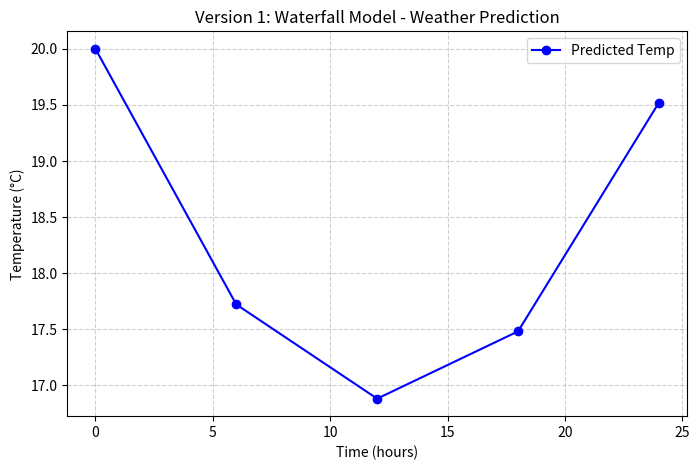

This chart was generated by the following Python code:
# ===== VERSION 1: WATERFALL MODEL =====
import matplotlib.pyplot as plt
import numpy as np

print("=== WATERFALL MODEL ===")

# Coefficients (U-shape parabola)
a, b, c = 0.02, -0.5, 20

# Hours (every 6 hrs - sequential like waterfall)
hours = np.arange(0, 25, 6)
temps = []

# Predictions
for i, hour in enumerate(hours):
    temp = a * (hour ** 2) + b * hour + c
    temps.append(temp)
    print(f"Time: {hour} hrs -> Predicted Temp: {temp:.2f}°C")

# Plot the graph
plt.figure(figsize=(8,5))
plt.plot(hours, temps, marker='o', linestyle='-', color='b', label="Predicted Temp")
plt.title("Version 1: Waterfall Model - Weather Prediction")
plt.xlabel("Time (hours)")
plt.ylabel("Temperature (°C)")
plt.grid(True, linestyle="--", alpha=0.6)
plt.legend()

# Save instead of show
plt.savefig("waterfall_model_v4.png")
plt.close()

print("\nGraph saved as 'waterfall_model_v4.png' in your repository.")
